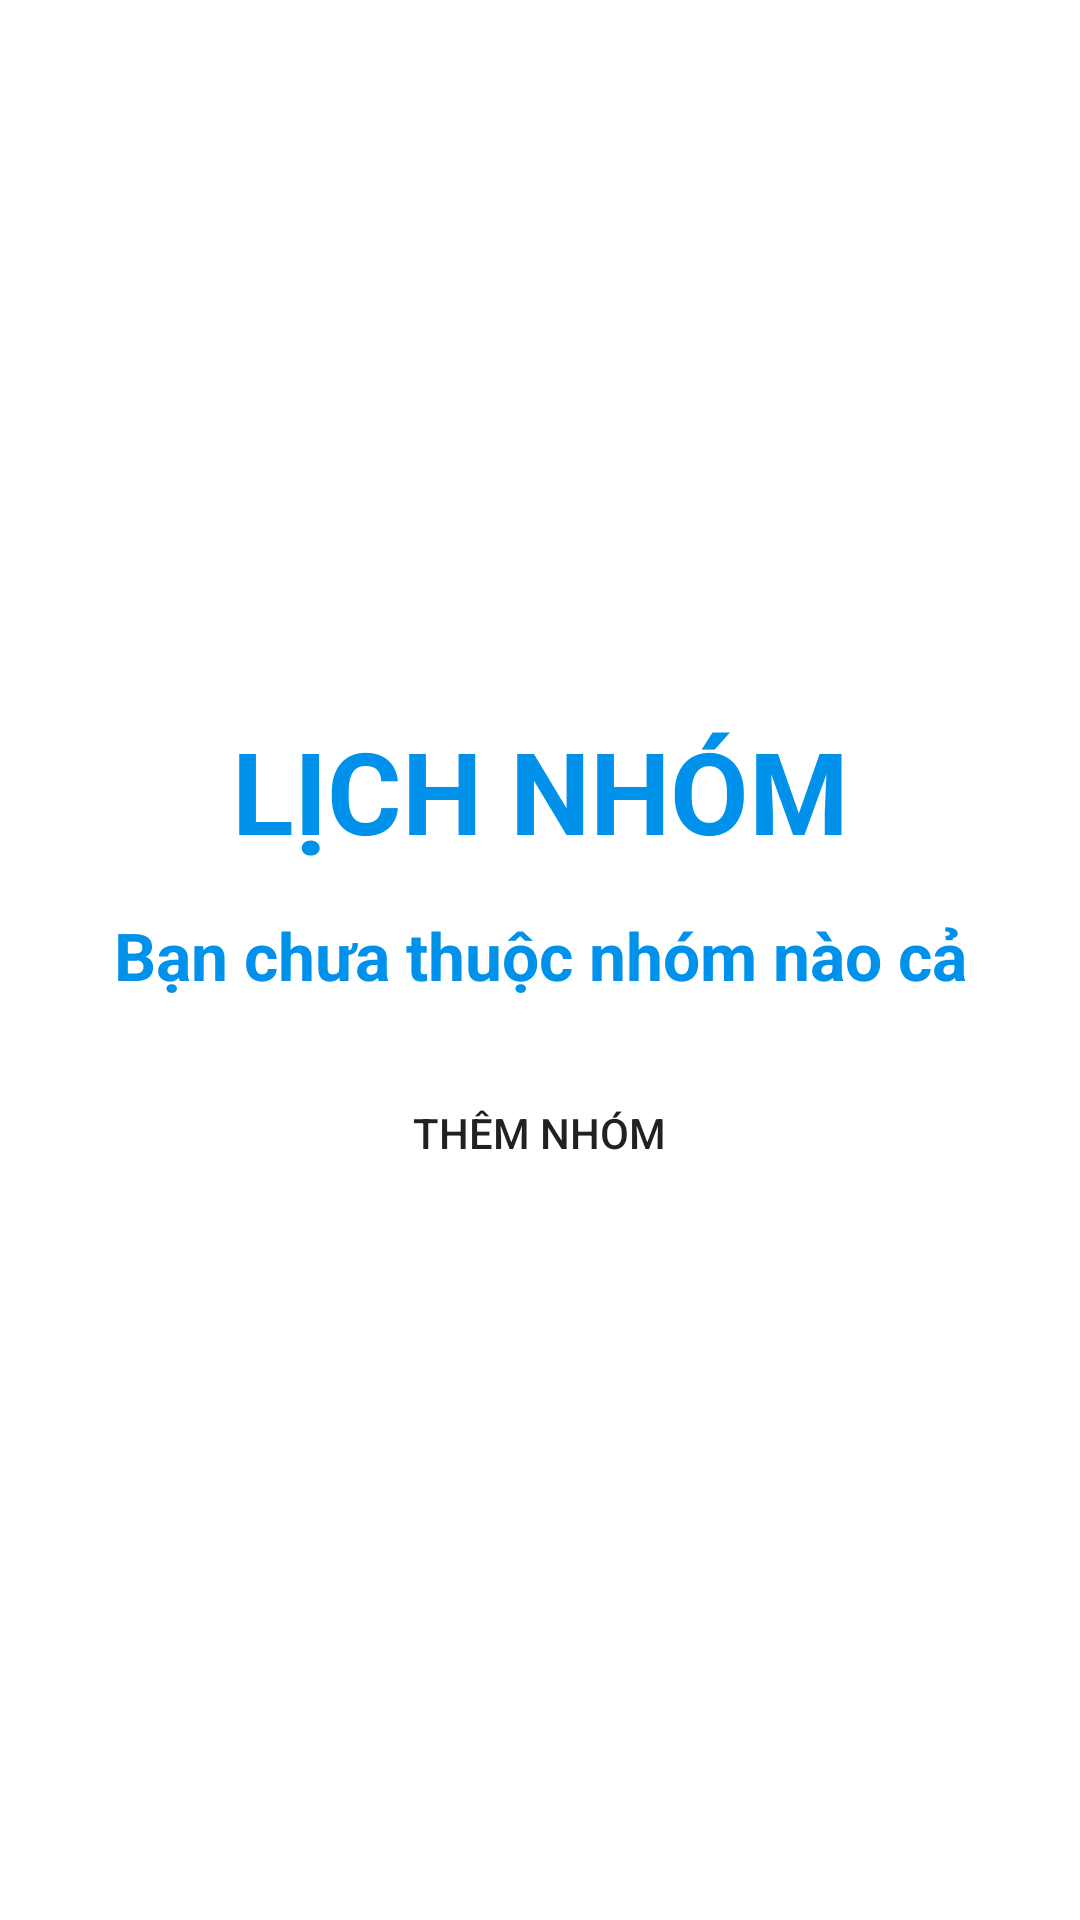

Android layout source for this screen:
<!-- AndroidManifest.xml: application theme Theme.MySche2022 -->
<!-- res/layout/fragment_joint_schedule.xml -->
<?xml version="1.0" encoding="utf-8"?>
<androidx.coordinatorlayout.widget.CoordinatorLayout xmlns:android="http://schemas.android.com/apk/res/android"
    xmlns:app="http://schemas.android.com/apk/res-auto"
    xmlns:tools="http://schemas.android.com/tools"
    android:layout_width="match_parent"
    android:layout_height="match_parent"
    android:background="#FFFFFF">


    <androidx.core.widget.NestedScrollView
        android:id="@+id/scrollView"
        android:layout_width="match_parent"
        android:layout_height="match_parent"

        android:clipToPadding="false"
        android:isScrollContainer="false"
        android:visibility="gone"
        app:layout_behavior="@string/appbar_scrolling_view_behavior">

        <LinearLayout
            android:layout_width="match_parent"
            android:layout_height="wrap_content"
            android:orientation="vertical">


            <LinearLayout
                android:id="@+id/todayContainer"
                android:layout_width="match_parent"
                android:layout_height="wrap_content"
                android:orientation="vertical">

                <androidx.cardview.widget.CardView
                    android:layout_width="match_parent"
                    app:cardUseCompatPadding="true"
                    app:cardBackgroundColor="#D1D1D1"
                    app:cardElevation="5dp"
                    app:cardCornerRadius="10dp"
                    app:contentPadding="10dp"
                    android:layout_height="wrap_content">
                    <TextView
                        android:layout_width="match_parent"
                        android:layout_height="wrap_content"
                        android:layout_marginHorizontal="30dp"
                        android:layout_marginBottom="0dp"
                        android:text="Hôm nay"
                        android:textColor="#000000"
                        android:textSize="27sp"
                        android:textStyle="bold" />
                </androidx.cardview.widget.CardView>

                <MySche22.com.NoScrollListView
                    android:id="@+id/taskListToday"
                    android:layout_width="match_parent"
                    android:layout_height="wrap_content"
                    android:divider="#30CCCCCC"
                    android:dividerHeight="1dp"/>

            </LinearLayout>


            <LinearLayout
                android:id="@+id/tomorrowContainer"
                android:layout_width="match_parent"
                android:layout_height="wrap_content"
                android:orientation="vertical">

                <androidx.cardview.widget.CardView
                    android:layout_width="match_parent"
                    app:cardUseCompatPadding="true"
                    app:cardBackgroundColor="#D1D1D1"
                    app:cardElevation="5dp"
                    app:cardCornerRadius="10dp"
                    app:contentPadding="10dp"
                    android:layout_height="wrap_content">
                    <TextView
                        android:layout_width="match_parent"
                        android:layout_height="wrap_content"
                        android:layout_marginHorizontal="30dp"
                        android:layout_marginBottom="0dp"
                        android:text="Ngày mai"
                        android:textColor="#000000"
                        android:textSize="27sp"
                        android:textStyle="bold" />
                </androidx.cardview.widget.CardView>


                <MySche22.com.NoScrollListView
                    android:id="@+id/taskListTomorrow"
                    android:layout_width="match_parent"
                    android:layout_height="wrap_content"
                    android:divider="#30CCCCCC"
                    android:dividerHeight="1dp"/>

            </LinearLayout>


            <LinearLayout
                android:id="@+id/otherContainer"
                android:layout_width="match_parent"
                android:layout_height="wrap_content"
                android:orientation="vertical">

                <androidx.cardview.widget.CardView
                    android:layout_width="match_parent"
                    app:cardUseCompatPadding="true"
                    app:cardBackgroundColor="#D1D1D1"
                    app:cardElevation="5dp"
                    app:cardCornerRadius="10dp"
                    app:contentPadding="10dp"
                    android:layout_height="wrap_content">
                    <TextView
                        android:layout_width="match_parent"
                        android:layout_height="wrap_content"
                        android:layout_marginHorizontal="30dp"
                        android:layout_marginBottom="0dp"
                        android:text="Những ngày sau"
                        android:textColor="#000000"
                        android:textSize="27sp"
                        android:textStyle="bold" />
                </androidx.cardview.widget.CardView>


                <MySche22.com.NoScrollListView
                    android:id="@+id/taskListUpcoming"
                    android:layout_width="match_parent"
                    android:layout_height="wrap_content"
                    android:divider="#30CCCCCC"
                    android:dividerHeight="1dp" />

            </LinearLayout>


        </LinearLayout>

    </androidx.core.widget.NestedScrollView>


    <LinearLayout
        android:id="@+id/empty"
        android:layout_width="match_parent"
        android:layout_height="wrap_content"
        android:layout_gravity="center"
        android:orientation="vertical"
        android:padding="30dp"
        android:visibility="visible">

        <TextView
            android:id="@+id/emptyTxt"
            android:layout_width="match_parent"
            android:layout_height="wrap_content"
            android:text="LỊCH NHÓM"
            android:textColor="@color/teal_200"
            android:textAlignment="center"
            android:textSize="38sp"
            android:textStyle="bold" />



        <TextView
            android:layout_width="match_parent"
            android:layout_height="wrap_content"
            android:layout_marginTop="15dp"
            android:text="Bạn chưa thuộc nhóm nào cả"
            android:textAlignment="center"
            android:textColor="@color/teal_200"
            android:textSize="22dp"
            android:textStyle="bold" />

        <Button
            android:layout_width="wrap_content"
            android:layout_height="wrap_content"
            android:layout_gravity="center"
            android:layout_marginTop="20dp"
            android:background="@drawable/radius_border_button"
            android:id="@+id/btnAddGroup"
            android:paddingHorizontal="70dp"
            android:paddingVertical="15dp"
            android:textStyle="normal"
            android:text="Thêm nhóm" />

    </LinearLayout>












</androidx.coordinatorlayout.widget.CoordinatorLayout>
<!-- resources referenced by this layout -->
<resources>
  <color name="teal_200">#0091EA</color>
  <style name="Theme.MySche2022" parent="Theme.MaterialComponents.DayNight.NoActionBar">
          
          <item name="colorPrimary">@color/purple_500</item>
          <item name="colorPrimaryVariant">@color/purple_700</item>
          <item name="colorOnPrimary">@color/white</item>
          
          <item name="colorSecondary">@color/teal_200</item>
          <item name="colorSecondaryVariant">@color/teal_700</item>
          <item name="colorOnSecondary">@color/white</item>
          
          <item name="android:statusBarColor" tools:targetApi="l">?attr/colorPrimaryVariant</item>
          
      </style>
  <color name="purple_500">#0091EA</color>
  <color name="purple_700">#0091EA</color>
  <color name="white">#FFFFFFFF</color>
  <color name="teal_700">#FF3700B3</color>
</resources>
